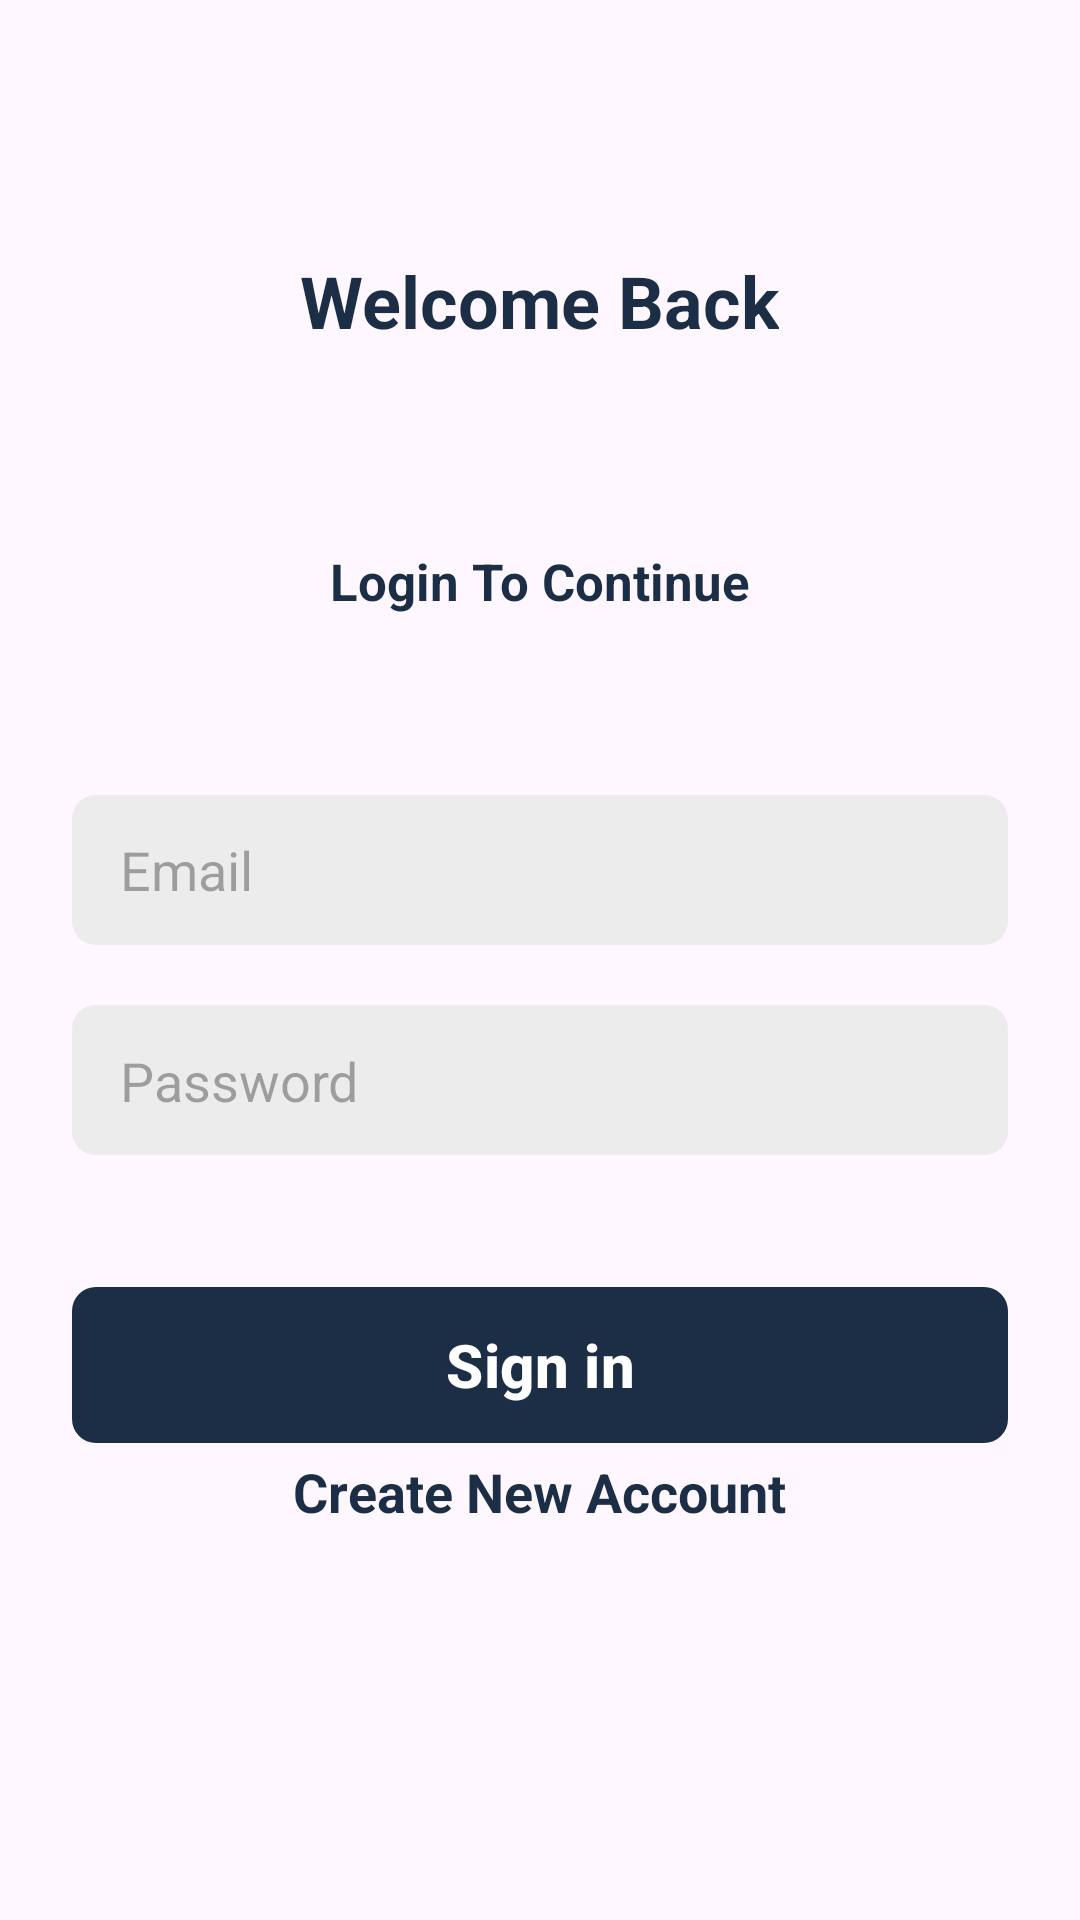

Produce the Android XML layout that renders to this screen, including the resource entries it uses.
<!-- AndroidManifest.xml: application theme Theme.SignInSignOut -->
<!-- res/layout/activity_sign_in.xml -->
<?xml version="1.0" encoding="utf-8"?>
<ScrollView xmlns:android="http://schemas.android.com/apk/res/android"
    xmlns:app="http://schemas.android.com/apk/res-auto"
    xmlns:tools="http://schemas.android.com/tools"
    android:id="@+id/main"
    android:layout_width="match_parent"
    android:layout_height="match_parent"
    android:clipToPadding="false"
    android:overScrollMode="never"
    android:padding="24dp"
    android:scrollbars="none"
    tools:context=".activities.SignInActivity">

    <LinearLayout
        android:layout_width="match_parent"
        android:layout_height="wrap_content"
        android:gravity="center_horizontal"
        android:orientation ="vertical">

        <TextView
            android:layout_width="wrap_content"
            android:layout_height="wrap_content"
            android:layout_margin="60dp"
            android:text="@string/welcome_back"
            android:textColor="@color/primary"
            android:textSize="24sp"
            android:textStyle="bold"/>
        <TextView
            android:layout_width="wrap_content"
            android:layout_height="wrap_content"
            android:layout_marginTop="6dp"
            android:text="@string/login_to_continue"
            android:textColor="@color/primary"
            android:textSize="17sp"
            android:textStyle="bold"/>

        <EditText
            android:id="@+id/inputEmail"
            android:layout_width="match_parent"
            android:layout_height="50dp"
            android:layout_marginTop="60dp"
            android:hint="@string/email"
            android:background="@drawable/background_input"
            android:imeOptions="actionNext"
            android:importantForAutofill="no"
            android:inputType="textEmailAddress"
            android:paddingStart="16dp"
            android:paddingEnd="16dp"
            android:textColor="@color/primary_text"
            android:textSize="18sp"/>
        
        <EditText
            android:id="@+id/inputPassword"
            android:layout_width="match_parent"
            android:layout_height="50dp"
            android:layout_marginTop="20dp"
            android:hint="@string/password"
            android:background="@drawable/background_input"
            android:imeOptions="actionNext"
            android:importantForAutofill="no"
            android:inputType="textPassword"
            android:paddingStart="16dp"
            android:paddingEnd="16dp"
            android:textColor="@color/primary_text"
            android:textSize="18sp"/>
        
        <FrameLayout
            android:layout_width="match_parent"
            android:layout_height="wrap_content"
            android:layout_marginTop="20dp"
            android:animateLayoutChanges="true">


        <com.google.android.material.button.MaterialButton
            android:id="@+id/buttonSignIn"
            android:layout_width="match_parent"
            android:layout_height="60dp"
            android:layout_marginTop="20dp"
            android:text="@string/sign_in"
            android:textColor="@color/white"
            android:textSize="20sp"
            android:textStyle="bold"
            app:cornerRadius="8sp" />

       <ProgressBar
           android:id="@+id/progressBar"
           android:layout_width="25dp"
           android:layout_height="25dp"
           android:layout_gravity="center"
           android:visibility="invisible"/>

        </FrameLayout>
        
        <TextView
            android:id="@+id/textCreateNewAccount"
            android:layout_width="wrap_content"
            android:layout_height="wrap_content"
            android:text="@string/create_new_account"
            android:textColor="@color/primary"
            android:textSize="18sp"
            android:textStyle="bold"/>



    </LinearLayout>

</ScrollView>
<!-- resources referenced by this layout -->
<resources>
  <color name="primary">#1C2E46</color>
  <color name="primary_text">#212121</color>
  <color name="white">#FFFFFFFF</color>
  <!-- drawable background_input (drawable) -->
  <?xml version="1.0" encoding="utf-8"?>
  <shape xmlns:android="http://schemas.android.com/apk/res/android" android:shape="rectangle">
      <solid android:color="@color/input_background"/>
      <corners android:radius="8dp"/>
  
  
  
  </shape>
  <string name="create_new_account">Create New Account</string>
  <string name="email">Email</string>
  <string name="login_to_continue">Login To Continue</string>
  <string name="password">Password\n</string>
  <string name="sign_in">Sign in</string>
  <string name="welcome_back">Welcome Back</string>
  <style name="Theme.SignInSignOut" parent="Base.Theme.SignInSignOut" />
  <color name="input_background">#ECECEC</color>
  <style name="Base.Theme.SignInSignOut" parent="Theme.Material3.DayNight.NoActionBar">
          
          <item name="colorPrimary">@color/primary</item>
          <item name="android:statusBarColor">@color/primary</item>
          
      </style>
</resources>
